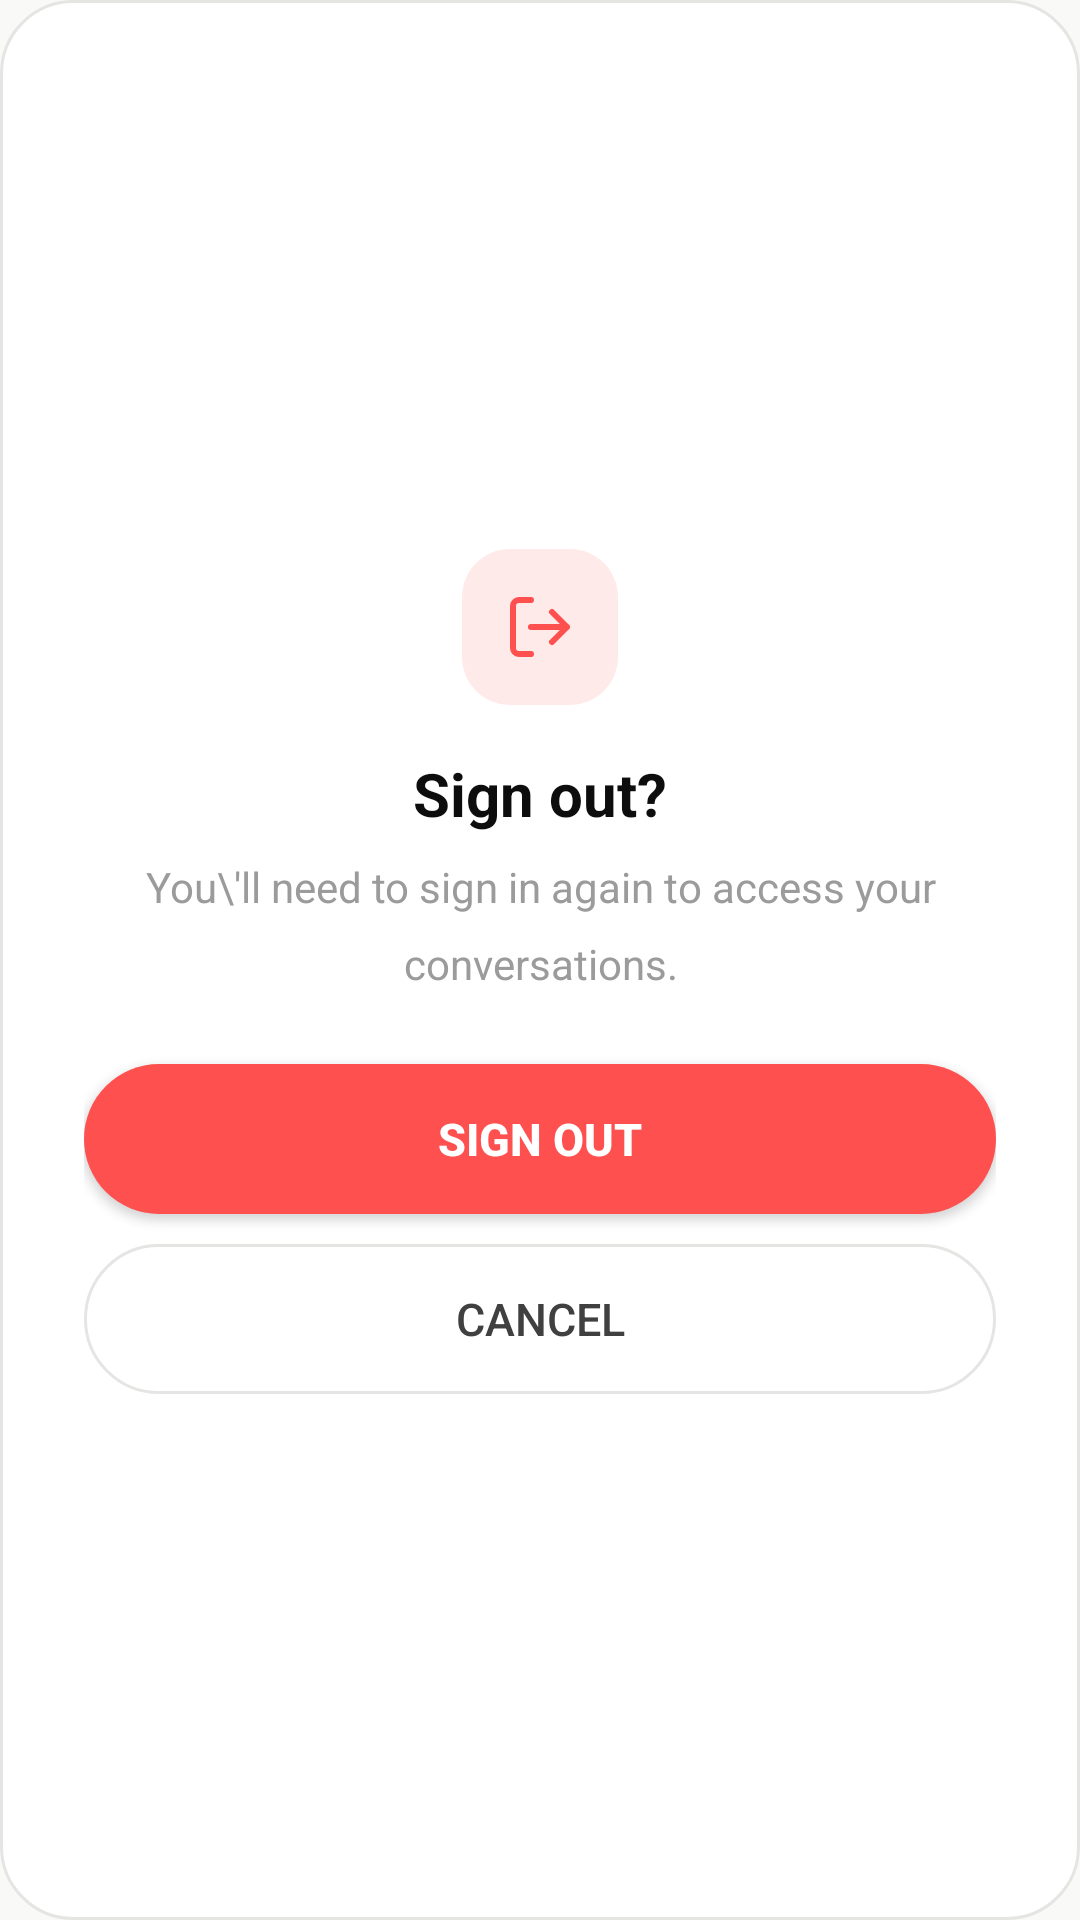

The Android layout XML behind this screen, and the referenced resources:
<!-- AndroidManifest.xml: application theme Theme.EimemesChat -->
<!-- res/layout/dialog_signout.xml -->
<?xml version="1.0" encoding="utf-8"?>
<LinearLayout xmlns:android="http://schemas.android.com/apk/res/android"
    android:layout_width="match_parent"
    android:layout_height="wrap_content"
    android:orientation="vertical"
    android:gravity="center"
    android:background="@drawable/dialog_bg_large"
    android:paddingStart="28dp"
    android:paddingEnd="28dp"
    android:paddingTop="32dp"
    android:paddingBottom="24dp"
    android:layout_marginStart="24dp"
    android:layout_marginEnd="24dp">

    
    <LinearLayout
        android:layout_width="52dp"
        android:layout_height="52dp"
        android:gravity="center"
        android:background="@drawable/signout_icon_bg"
        android:layout_marginBottom="16dp">

        <ImageView
            android:layout_width="24dp"
            android:layout_height="24dp"
            android:src="@drawable/ic_signout_red"/>

    </LinearLayout>

    
    <TextView
        android:layout_width="wrap_content"
        android:layout_height="wrap_content"
        android:text="Sign out?"
        android:textSize="20sp"
        android:textStyle="bold"
        android:textColor="@color/text1"
        android:gravity="center"
        android:layout_marginBottom="8dp"/>

    
    <TextView
        android:layout_width="wrap_content"
        android:layout_height="wrap_content"
        android:text="You\'ll need to sign in again to access your conversations."
        android:textSize="14sp"
        android:textColor="@color/text3"
        android:gravity="center"
        android:lineSpacingMultiplier="1.5"
        android:layout_marginBottom="24dp"/>

    
    <Button
        android:id="@+id/btnSignOutConfirm"
        android:layout_width="match_parent"
        android:layout_height="50dp"
        android:text="Sign out"
        android:textSize="15sp"
        android:textStyle="bold"
        android:textColor="@color/white"
        android:background="@drawable/btn_signout_red"
        android:layout_marginBottom="10dp"/>

    
    <Button
        android:id="@+id/btnSignOutCancel"
        android:layout_width="match_parent"
        android:layout_height="50dp"
        android:text="Cancel"
        android:textSize="15sp"
        android:textColor="@color/text2"
        android:background="@drawable/btn_outline_pill"/>

</LinearLayout>
<!-- resources referenced by this layout -->
<resources>
  <color name="text1">#0D0D0D</color>
  <color name="text2">#404040</color>
  <color name="text3">#9B9B9B</color>
  <color name="white">#FFFFFF</color>
  <!-- drawable btn_outline_pill (drawable) -->
  <?xml version="1.0" encoding="utf-8"?>
  <shape xmlns:android="http://schemas.android.com/apk/res/android">
      <solid android:color="#00000000"/>
      <corners android:radius="40dp"/>
      <stroke android:width="1dp" android:color="@color/border"/>
  </shape>
  <!-- drawable btn_signout_red (drawable) -->
  <?xml version="1.0" encoding="utf-8"?>
  <shape xmlns:android="http://schemas.android.com/apk/res/android">
      <solid android:color="#ff5050"/>
      <corners android:radius="40dp"/>
  </shape>
  <!-- drawable dialog_bg_large (drawable) -->
  <?xml version="1.0" encoding="utf-8"?>
  <shape xmlns:android="http://schemas.android.com/apk/res/android">
      <solid android:color="@color/sidebar_bg"/>
      <corners android:radius="24dp"/>
      <stroke android:width="1dp" android:color="@color/border"/>
  </shape>
  <!-- drawable ic_signout_red (drawable) -->
  <?xml version="1.0" encoding="utf-8"?>
  <vector xmlns:android="http://schemas.android.com/apk/res/android"
      android:width="24dp" android:height="24dp"
      android:viewportWidth="24" android:viewportHeight="24">
      <path
          android:strokeColor="#ff5050"
          android:strokeWidth="2"
          android:strokeLineCap="round"
          android:strokeLineJoin="round"
          android:pathData="M9,21H5a2,2 0,0 1,-2 -2V5a2,2 0,0 1,2 -2h4M16,17l5,-5 -5,-5M21,12H9"/>
  </vector>
  <!-- drawable signout_icon_bg (drawable) -->
  <?xml version="1.0" encoding="utf-8"?>
  <shape xmlns:android="http://schemas.android.com/apk/res/android">
      <solid android:color="#1fff5050"/>
      <corners android:radius="16dp"/>
  </shape>
  <style name="Theme.EimemesChat" parent="Theme.AppCompat.DayNight.NoActionBar">
          <item name="android:windowBackground">@color/bg</item>
          <item name="android:statusBarColor">@color/bg</item>
          <item name="android:navigationBarColor">@color/bg</item>
          <item name="android:textColor">@color/text1</item>
          <item name="colorPrimary">@color/accent</item>
          <item name="colorAccent">@color/accent</item>
          
          <item name="android:colorEdgeEffect">@color/accent</item>
      </style>
  <color name="border">#E5E5E3</color>
  <color name="sidebar_bg">#FFFFFF</color>
  <color name="bg">#F9F9F8</color>
  <color name="accent">#0a84ff</color>
</resources>
